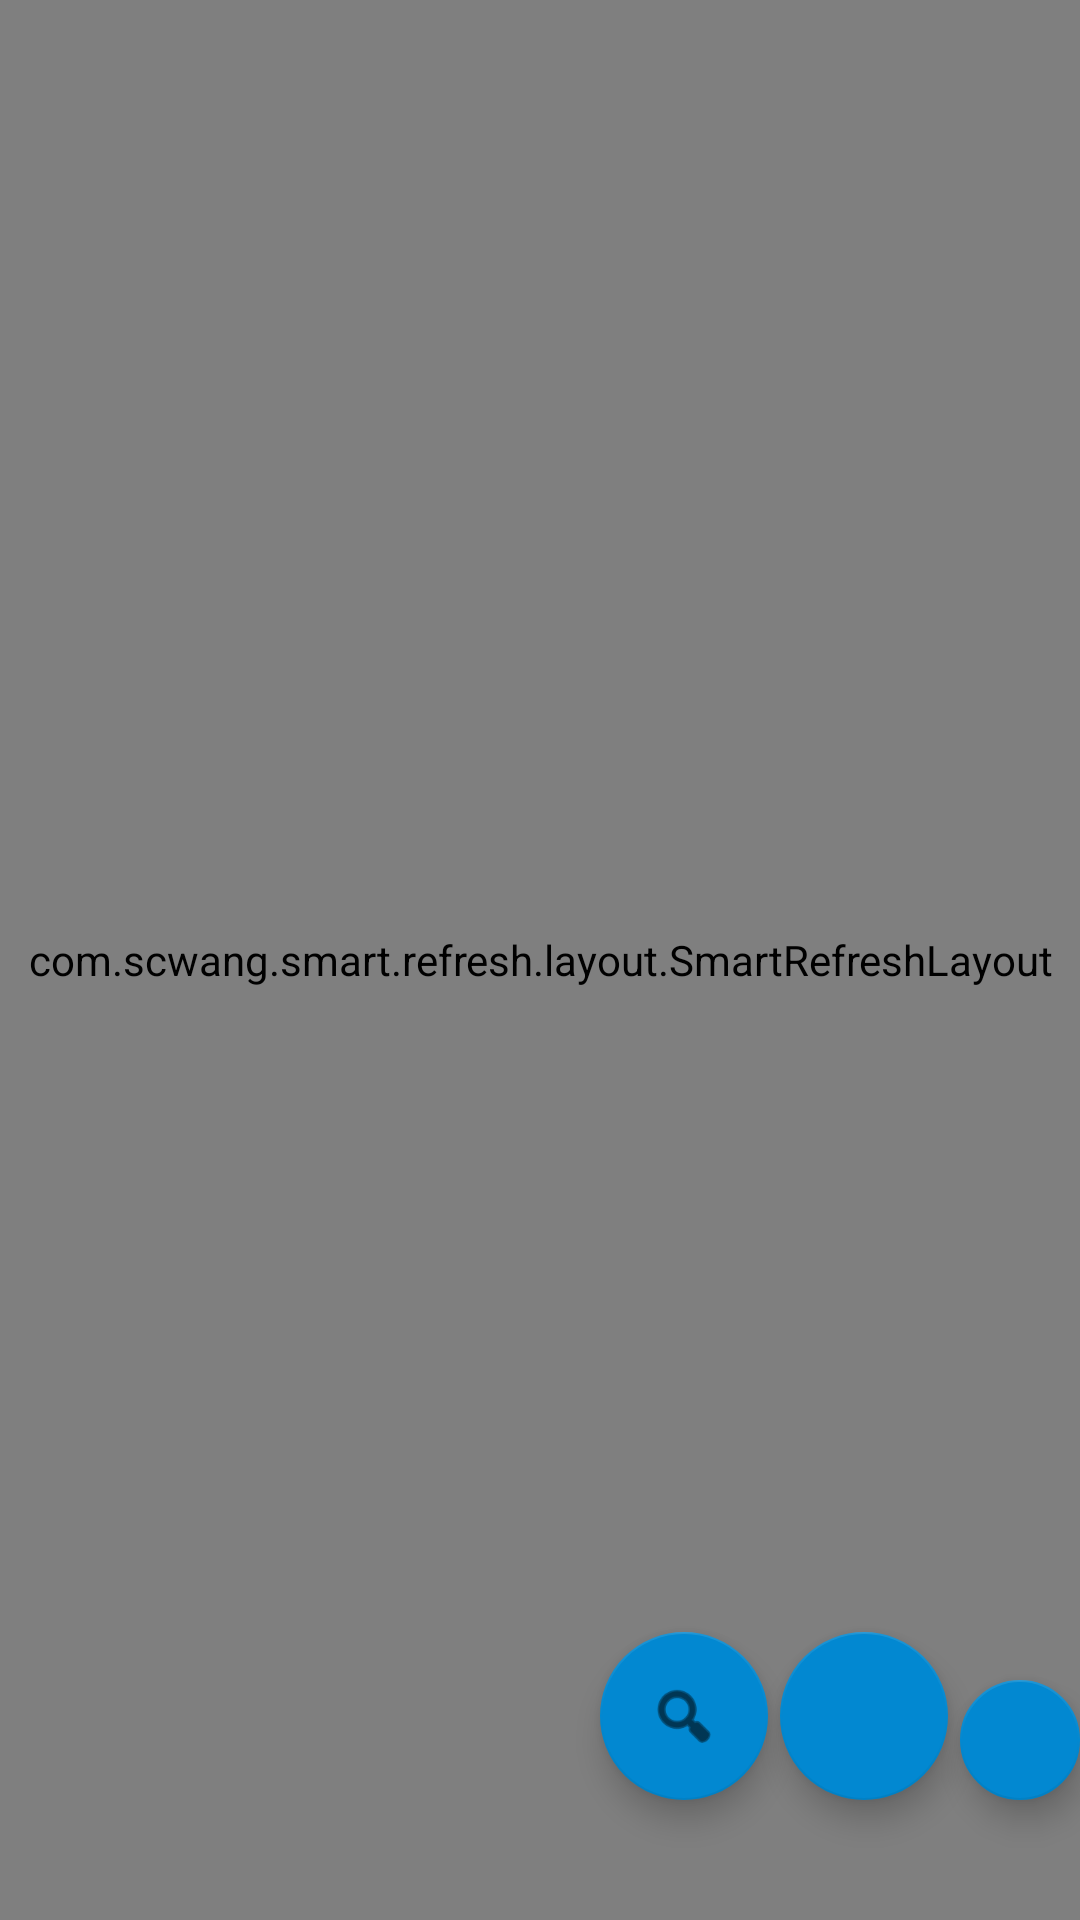

Android layout source for this screen:
<!-- AndroidManifest.xml: application theme Theme.DrunkBullCloudCashbook -->
<!-- res/layout/fragment_records.xml -->
<?xml version="1.0" encoding="utf-8"?>
<RelativeLayout xmlns:android="http://schemas.android.com/apk/res/android"
    xmlns:app="http://schemas.android.com/apk/res-auto"
    xmlns:tools="http://schemas.android.com/tools"
    android:layout_width="match_parent"
    android:layout_height="match_parent"
    tools:context=".ui.records.FragmentRecords">

    <TextView
        android:id="@+id/text_view_blank_records"
        android:layout_width="match_parent"
        android:layout_height="match_parent"
        android:layout_marginStart="8dp"
        android:layout_marginTop="8dp"
        android:layout_marginEnd="8dp"
        android:gravity="center"
        android:text="123"
        android:textAlignment="center"
        android:textSize="20sp" />

    <com.google.android.material.floatingactionbutton.FloatingActionButton
        android:id="@+id/float_button_add_record"
        android:layout_width="wrap_content"
        android:layout_height="wrap_content"
        android:layout_alignParentBottom="true"
        android:layout_marginLeft="320dp"
        android:layout_marginBottom="40dp"
        android:clickable="true"
        android:src="@drawable/plus"
        app:backgroundTint="@color/primary_color_dark_dark"
        app:rippleColor="@color/primary_color"
        tools:visibility="visible" />

    <com.google.android.material.floatingactionbutton.FloatingActionButton
        android:id="@+id/float_button_manage_search_contents"
        android:layout_width="wrap_content"
        android:layout_height="wrap_content"
        android:layout_alignParentBottom="true"
        android:layout_marginLeft="200dp"
        android:layout_marginBottom="40dp"
        android:clickable="true"
        android:src="@android:drawable/ic_menu_search"
        app:backgroundTint="@color/primary_color_dark_dark"
        app:rippleColor="@color/primary_color"
        tools:visibility="visible" />

    <com.google.android.material.floatingactionbutton.FloatingActionButton
        android:id="@+id/float_button_sort_type"
        android:layout_width="wrap_content"
        android:layout_height="wrap_content"
        android:layout_alignParentBottom="true"
        android:layout_marginLeft="260dp"
        android:layout_marginBottom="40dp"
        android:clickable="true"
        android:src="@drawable/scroll_vertical"
        app:backgroundTint="@color/primary_color_dark_dark"
        app:rippleColor="@color/primary_color"
        tools:visibility="visible" />

    <com.scwang.smart.refresh.layout.SmartRefreshLayout xmlns:android="http://schemas.android.com/apk/res/android"
        xmlns:app="http://schemas.android.com/apk/res-auto"
        android:id="@+id/refresh_layout"
        android:layout_width="match_parent"
        android:layout_height="match_parent">

        <com.scwang.smart.refresh.header.MaterialHeader
            android:id="@+id/material_header"
            android:layout_width="match_parent"
            android:layout_height="wrap_content" />
        <androidx.recyclerview.widget.RecyclerView
            android:id="@+id/recycler_view_records"
            android:layout_width="match_parent"
            android:layout_height="match_parent"
            android:overScrollMode="never"
            android:background="#fff" />

        <com.scwang.smart.refresh.footer.ClassicsFooter
            android:id="@+id/classics_footer"
            android:layout_width="match_parent"
            android:layout_height="wrap_content" />

    </com.scwang.smart.refresh.layout.SmartRefreshLayout>
</RelativeLayout>
<!-- resources referenced by this layout -->
<resources>
  <color name="primary_color">#81D4FA</color>
  <color name="primary_color_dark_dark">#0288D1</color>
  <style name="Theme.DrunkBullCloudCashbook" parent="Theme.MaterialComponents.DayNight.NoActionBar">
          
          <item name="colorPrimary">@color/primary_color_dark</item>
          <item name="colorPrimaryVariant">@color/primary_color_dark_dark</item>
          <item name="colorOnPrimary">@color/white</item>
          
          <item name="colorSecondary">@color/teal_200</item>
          <item name="colorSecondaryVariant">@color/teal_700</item>
          <item name="colorOnSecondary">@color/black</item>
          
          <item name="android:statusBarColor" tools:targetApi="l">?attr/colorPrimaryVariant</item>
          
      </style>
  <color name="primary_color_dark">#03A9F4</color>
  <color name="white">#FFFFFFFF</color>
  <color name="teal_200">#FF03DAC5</color>
  <color name="teal_700">#FF018786</color>
  <color name="black">#FF000000</color>
</resources>
